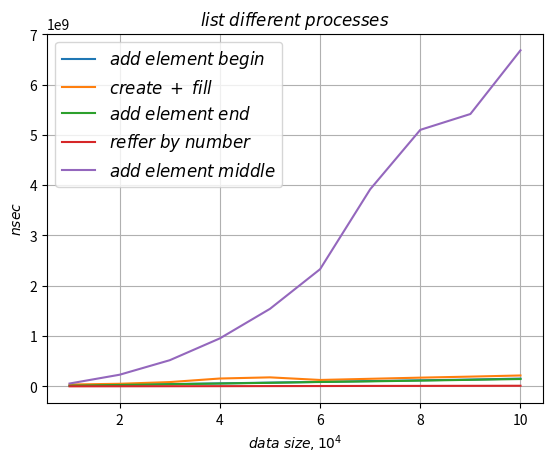

Write the Python code that produced this figure.
import numpy as np
import matplotlib.pyplot as plt
plt.plot( [1, 2, 3, 4, 5, 6, 7, 8, 9, 10],
          [14464200, 28904900, 44674500, 59354800, 74987600, 89246800,
            105648100, 120399100, 135754500, 155187800],
          label=r'$add \; element \; begin$')
plt.plot( [1, 2, 3, 4, 5, 6, 7, 8, 9, 10],
          [36668600, 51806700, 85365800, 156285500, 179192800, 127577700,
           150497000, 173620900, 193991600, 216578100],
          label=r'$create \; + \; fill$')
plt.plot( [1, 2, 3, 4, 5, 6, 7, 8, 9, 10],
          [14129700, 28422900, 42249400, 56644400, 70739400, 87177500,
           99769000, 114593900, 130114900, 146005300],
          label=r'$add \; element \; end$')
plt.plot( [1, 2, 3, 4, 5, 6, 7, 8, 9, 10],
          [1037500, 2126600, 3236400, 4501000, 5908300, 7058300, 9039300,
           9635600, 11057800, 12267800],
          label=r'$reffer \; by \; number$')
plt.plot( [1, 2, 3, 4, 5, 6, 7, 8, 9, 10],
          [56894200, 231830300, 520285300, 954218100, 1541504900,
           2329490900, 3918153100, 5099601900, 5414722500, 6680786700],
          label=r'$add \; element \; middle$')
plt.xlabel(r'$data \; size, 10^4$')
plt.ylabel(r'$nsec$')
plt.title(r'$list \; different \; processes$')
plt.grid(True)
plt.legend(loc='best', fontsize=12)
plt.savefig('list different processes.png')
plt.show()
